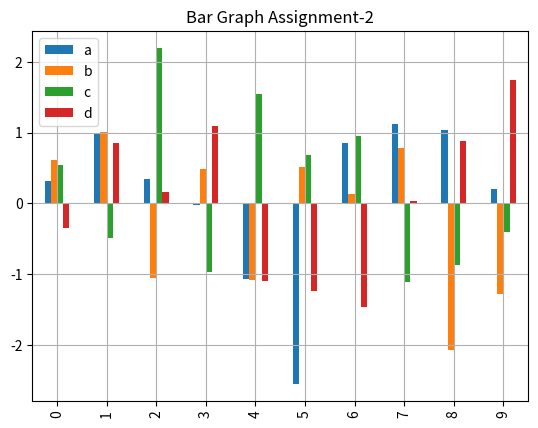

Source code (Python):
#Day2 Assigment No:2

import numpy as np
import pandas as pd
import matplotlib as mplt
import matplotlib.pyplot as plt
import seaborn as sns

pd1=pd.DataFrame(np.random.randn(10,4),columns=['a','b','c','d'])
#print(pd1)
pd1.plot.bar()
plt.title('Bar Graph Assignment-2')
plt.legend()
plt.grid()
plt.show()

